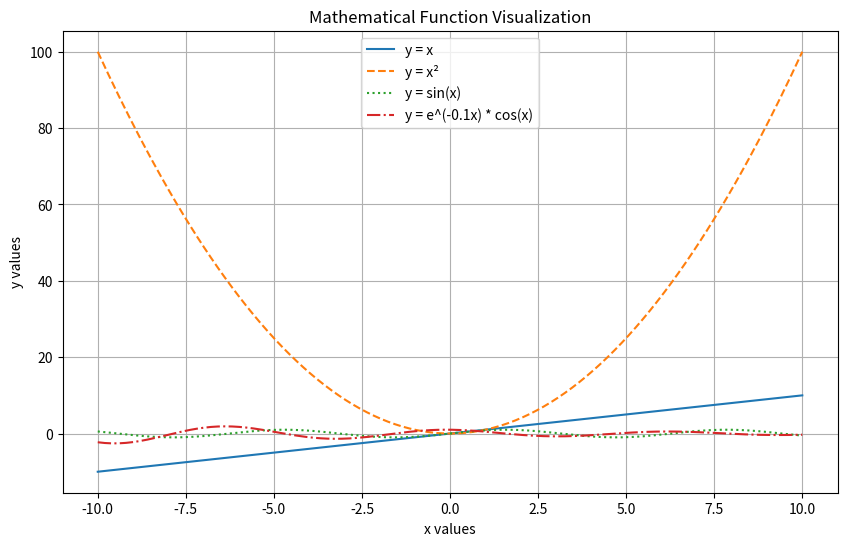
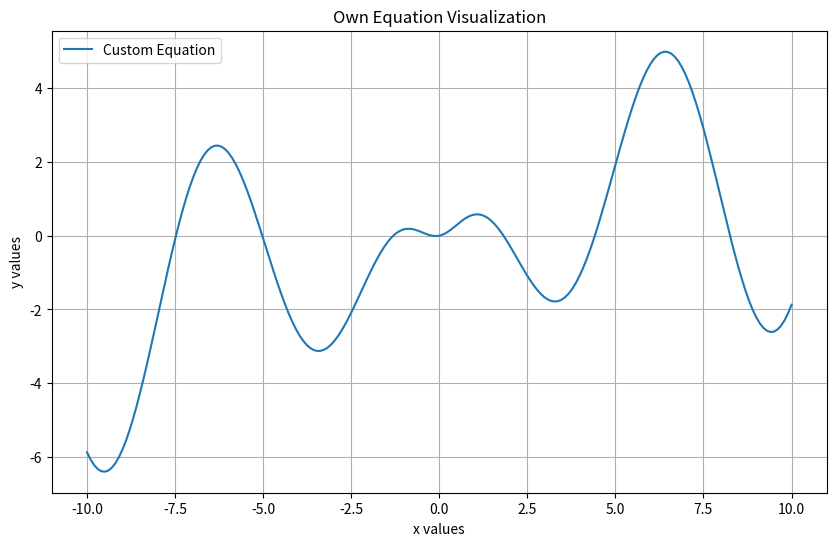
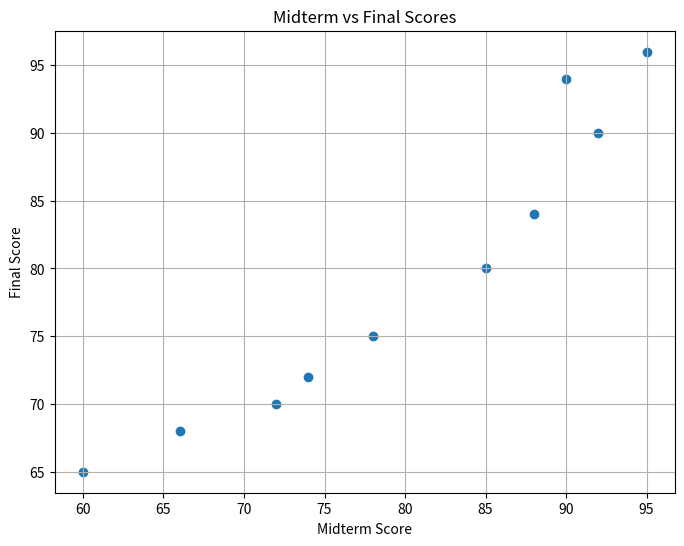
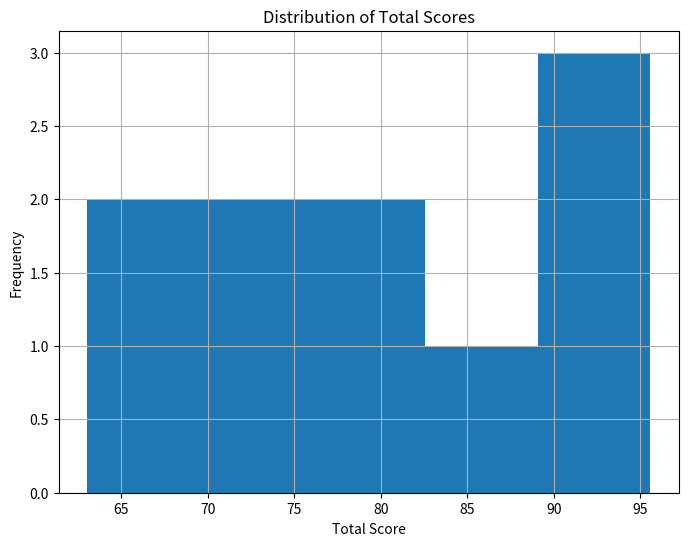
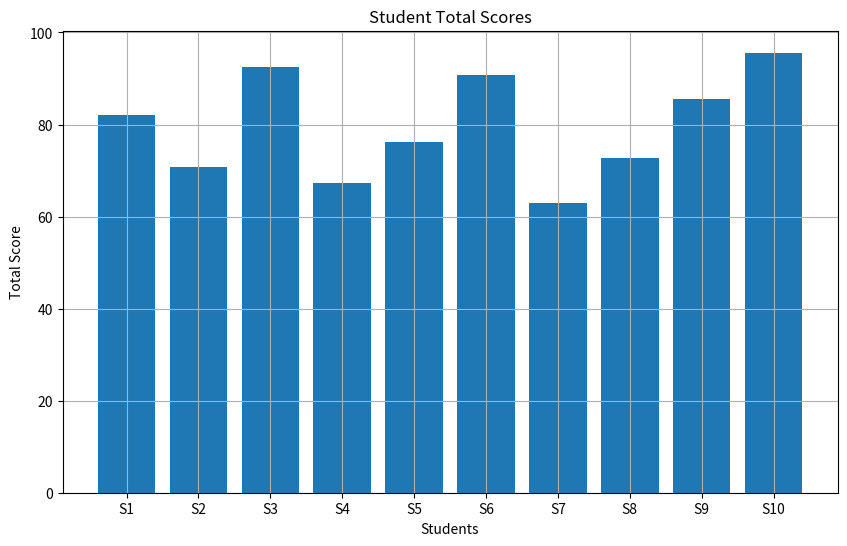

Write Python code to recreate these figures, in order. (Note: this script raises an exception after producing the figures.)
import numpy as np
import matplotlib.pyplot as plt

x = np.linspace(-10, 10, 200)
y1 = x
y2 = x**2
y3 = np.sin(x)
y4 = np.exp(-0.1 * x) * np.cos(x)

plt.figure(figsize=(10, 6))

plt.plot(x, y1, label='y = x', linestyle='-')
plt.plot(x, y2, label='y = x²', linestyle='--')
plt.plot(x, y3, label='y = sin(x)', linestyle=':')
plt.plot(x, y4, label='y = e^(-0.1x) * cos(x)', linestyle='-.')


plt.title('Mathematical Function Visualization')
plt.xlabel('x values')
plt.ylabel('y values')

plt.legend()
plt.grid(True)

plt.savefig('function_plot.png')
plt.show()


x2 = np.linspace(-10, 10, 200)

y_custom = np.log(x2**2 + 1) * np.cos(x2) + 0.2 * x2

plt.figure(figsize=(10, 6))

plt.plot(x2, y_custom, label='Custom Equation')

plt.title('Own Equation Visualization')
plt.xlabel('x values')
plt.ylabel('y values')

plt.grid(True)
plt.legend()

plt.savefig('own_equation.png')
plt.show()

students = ['S1', 'S2', 'S3', 'S4', 'S5', 'S6', 'S7', 'S8', 'S9', 'S10']
midterm = [85, 72, 90, 66, 78, 92, 60, 74, 88, 95]
final = [80, 70, 94, 68, 75, 90, 65, 72, 84, 96]


total = []

for i in range(len(students)):
    score = 0.4 * midterm[i] + 0.6 * final[i]
    total.append(score)


plt.figure(figsize=(8, 6))
plt.scatter(midterm, final)

plt.title('Midterm vs Final Scores')
plt.xlabel('Midterm Score')
plt.ylabel('Final Score')
plt.grid(True)

plt.savefig('score_scatter.png')
plt.show()



plt.figure(figsize=(8, 6))
plt.hist(total, bins=5)

plt.title('Distribution of Total Scores')
plt.xlabel('Total Score')
plt.ylabel('Frequency')
plt.grid(True)

plt.savefig('score_histogram.png')
plt.show()


plt.figure(figsize=(10, 6))
plt.bar(students, total)

plt.title('Student Total Scores')
plt.xlabel('Students')
plt.ylabel('Total Score')
plt.grid(True)

plt.savefig('score_bar_chart.png')
plt.show()

lope, intercept = np.polyfit(midterm, final, 1)

x_line = np.array([50, 100])
y_line = slope * x_line + intercept

plt.figure(figsize=(8, 6))


plt.scatter(midterm, final, label='Original Data')


plt.plot(x_line, y_line, label='Best-Fit Line')


plt.title('Score Prediction with Best-Fit Line')
plt.xlabel('Midterm Score')
plt.ylabel('Final Score')


plt.legend()
plt.grid(True)


plt.savefig('score_prediction.png')
plt.show()


predict_50 = slope * 50 + intercept
predict_75 = slope * 75 + intercept
predict_100 = slope * 100 + intercept

print('Predicted final score for midterm 50:', round(predict_50, 2))
print('Predicted final score for midterm 75:', round(predict_75, 2))
print('Predicted final score for midterm 100:', round(predict_100, 2))
